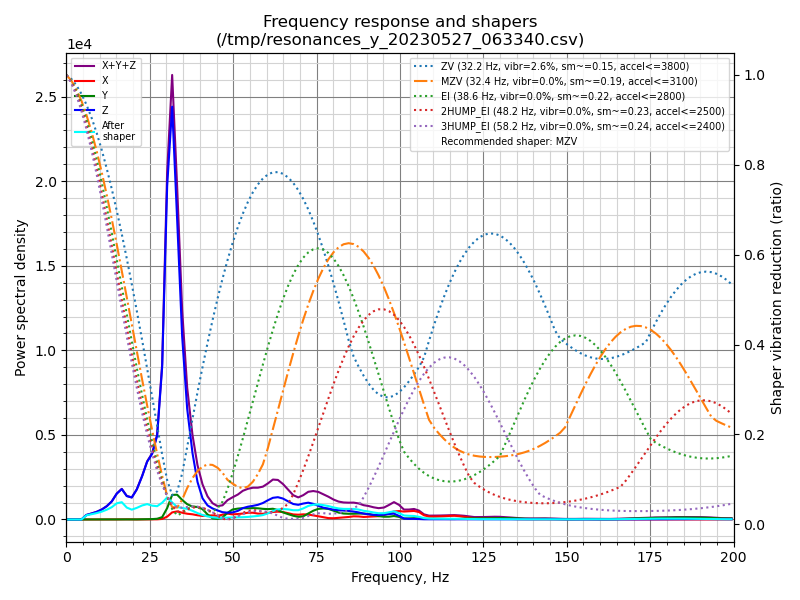

Source data for this figure (header and first rows):
freq, psd_x, psd_y, psd_z, psd_xyz
0.0, 2.606e+01, 4.031e+01, 3.625e+02, 4.289e+02
1.5, 3.024e+01, 3.979e+01, 2.766e+02, 3.466e+02
3.0, 2.137e+01, 2.272e+01, 6.463e+01, 1.087e+02
4.5, 2.193e+01, 2.235e+01, 4.038e+02, 4.481e+02
6.0, 2.172e+01, 2.379e+01, 1.612e+03, 1.657e+03
7.6, 2.215e+01, 2.729e+01, 2.733e+03, 2.782e+03
9.1, 2.470e+01, 3.141e+01, 4.150e+03, 4.206e+03
10.6, 2.814e+01, 2.543e+01, 6.300e+03, 6.354e+03
12.1, 3.615e+01, 2.593e+01, 9.577e+03, 9.640e+03
13.6, 4.361e+01, 3.204e+01, 1.461e+04, 1.469e+04
15.1, 6.369e+01, 4.346e+01, 2.325e+04, 2.336e+04
16.6, 1.636e+02, 4.814e+01, 3.004e+04, 3.026e+04
18.1, 1.857e+02, 4.914e+01, 2.515e+04, 2.539e+04
19.6, 7.935e+01, 8.473e+01, 2.560e+04, 2.577e+04
21.1, 6.424e+01, 1.335e+02, 3.765e+04, 3.785e+04
22.7, 1.053e+02, 2.478e+02, 5.837e+04, 5.872e+04
24.2, 1.607e+02, 3.830e+02, 8.296e+04, 8.350e+04
25.7, 2.007e+02, 6.110e+02, 1.001e+05, 1.009e+05
27.2, 3.137e+02, 1.195e+03, 1.354e+05, 1.369e+05
28.7, 9.286e+02, 3.960e+03, 2.595e+05, 2.644e+05
30.2, 5.071e+03, 2.033e+04, 5.969e+05, 6.223e+05
31.7, 1.337e+04, 4.622e+04, 7.762e+05, 8.358e+05
33.2, 1.592e+04, 4.878e+04, 5.898e+05, 6.545e+05
34.7, 1.394e+04, 4.023e+04, 3.767e+05, 4.309e+05
36.2, 1.238e+04, 3.293e+04, 2.380e+05, 2.833e+05
37.8, 1.163e+04, 2.881e+04, 1.487e+05, 1.892e+05
39.3, 9.842e+03, 2.915e+04, 8.733e+04, 1.263e+05
40.8, 8.634e+03, 2.508e+04, 5.130e+04, 8.502e+04
42.3, 1.001e+04, 1.276e+04, 3.536e+04, 5.813e+04
43.8, 1.061e+04, 3.054e+03, 2.865e+04, 4.232e+04
45.3, 9.802e+03, 1.745e+03, 2.437e+04, 3.591e+04
46.8, 1.340e+04, 5.748e+03, 2.022e+04, 3.937e+04
48.3, 1.677e+04, 1.907e+04, 1.953e+04, 5.536e+04
49.8, 1.520e+04, 2.944e+04, 2.084e+04, 6.548e+04
51.4, 1.658e+04, 3.317e+04, 2.629e+04, 7.604e+04
52.9, 1.872e+04, 3.558e+04, 3.570e+04, 9.001e+04
54.4, 2.173e+04, 3.590e+04, 4.123e+04, 9.886e+04
55.9, 2.237e+04, 3.768e+04, 4.513e+04, 1.052e+05
57.4, 2.014e+04, 3.803e+04, 4.990e+04, 1.081e+05
58.9, 1.999e+04, 3.715e+04, 5.749e+04, 1.146e+05
60.4, 2.321e+04, 3.707e+04, 6.886e+04, 1.291e+05
61.9, 2.757e+04, 3.936e+04, 7.945e+04, 1.464e+05
63.4, 2.936e+04, 3.539e+04, 8.371e+04, 1.485e+05
64.9, 2.852e+04, 2.745e+04, 8.055e+04, 1.365e+05
66.5, 2.470e+04, 2.097e+04, 7.115e+04, 1.168e+05
68.0, 2.043e+04, 1.506e+04, 6.236e+04, 9.785e+04
69.5, 1.968e+04, 1.082e+04, 6.039e+04, 9.090e+04
71.0, 2.169e+04, 1.354e+04, 6.710e+04, 1.023e+05
72.5, 2.120e+04, 2.550e+04, 7.217e+04, 1.189e+05
74.0, 1.768e+04, 3.837e+04, 6.860e+04, 1.247e+05
75.5, 1.448e+04, 4.756e+04, 6.132e+04, 1.234e+05
77.0, 1.075e+04, 5.027e+04, 5.385e+04, 1.149e+05
78.5, 6.444e+03, 4.935e+04, 5.042e+04, 1.062e+05
80.1, 5.862e+03, 4.181e+04, 4.666e+04, 9.434e+04
81.6, 7.978e+03, 3.331e+04, 4.519e+04, 8.648e+04
83.1, 1.004e+04, 2.937e+04, 4.430e+04, 8.370e+04
84.6, 1.264e+04, 2.870e+04, 4.284e+04, 8.418e+04
86.1, 1.623e+04, 2.938e+04, 4.046e+04, 8.607e+04
87.6, 1.585e+04, 3.076e+04, 3.669e+04, 8.330e+04
89.1, 1.339e+04, 3.092e+04, 3.112e+04, 7.544e+04
... 73 more rows
